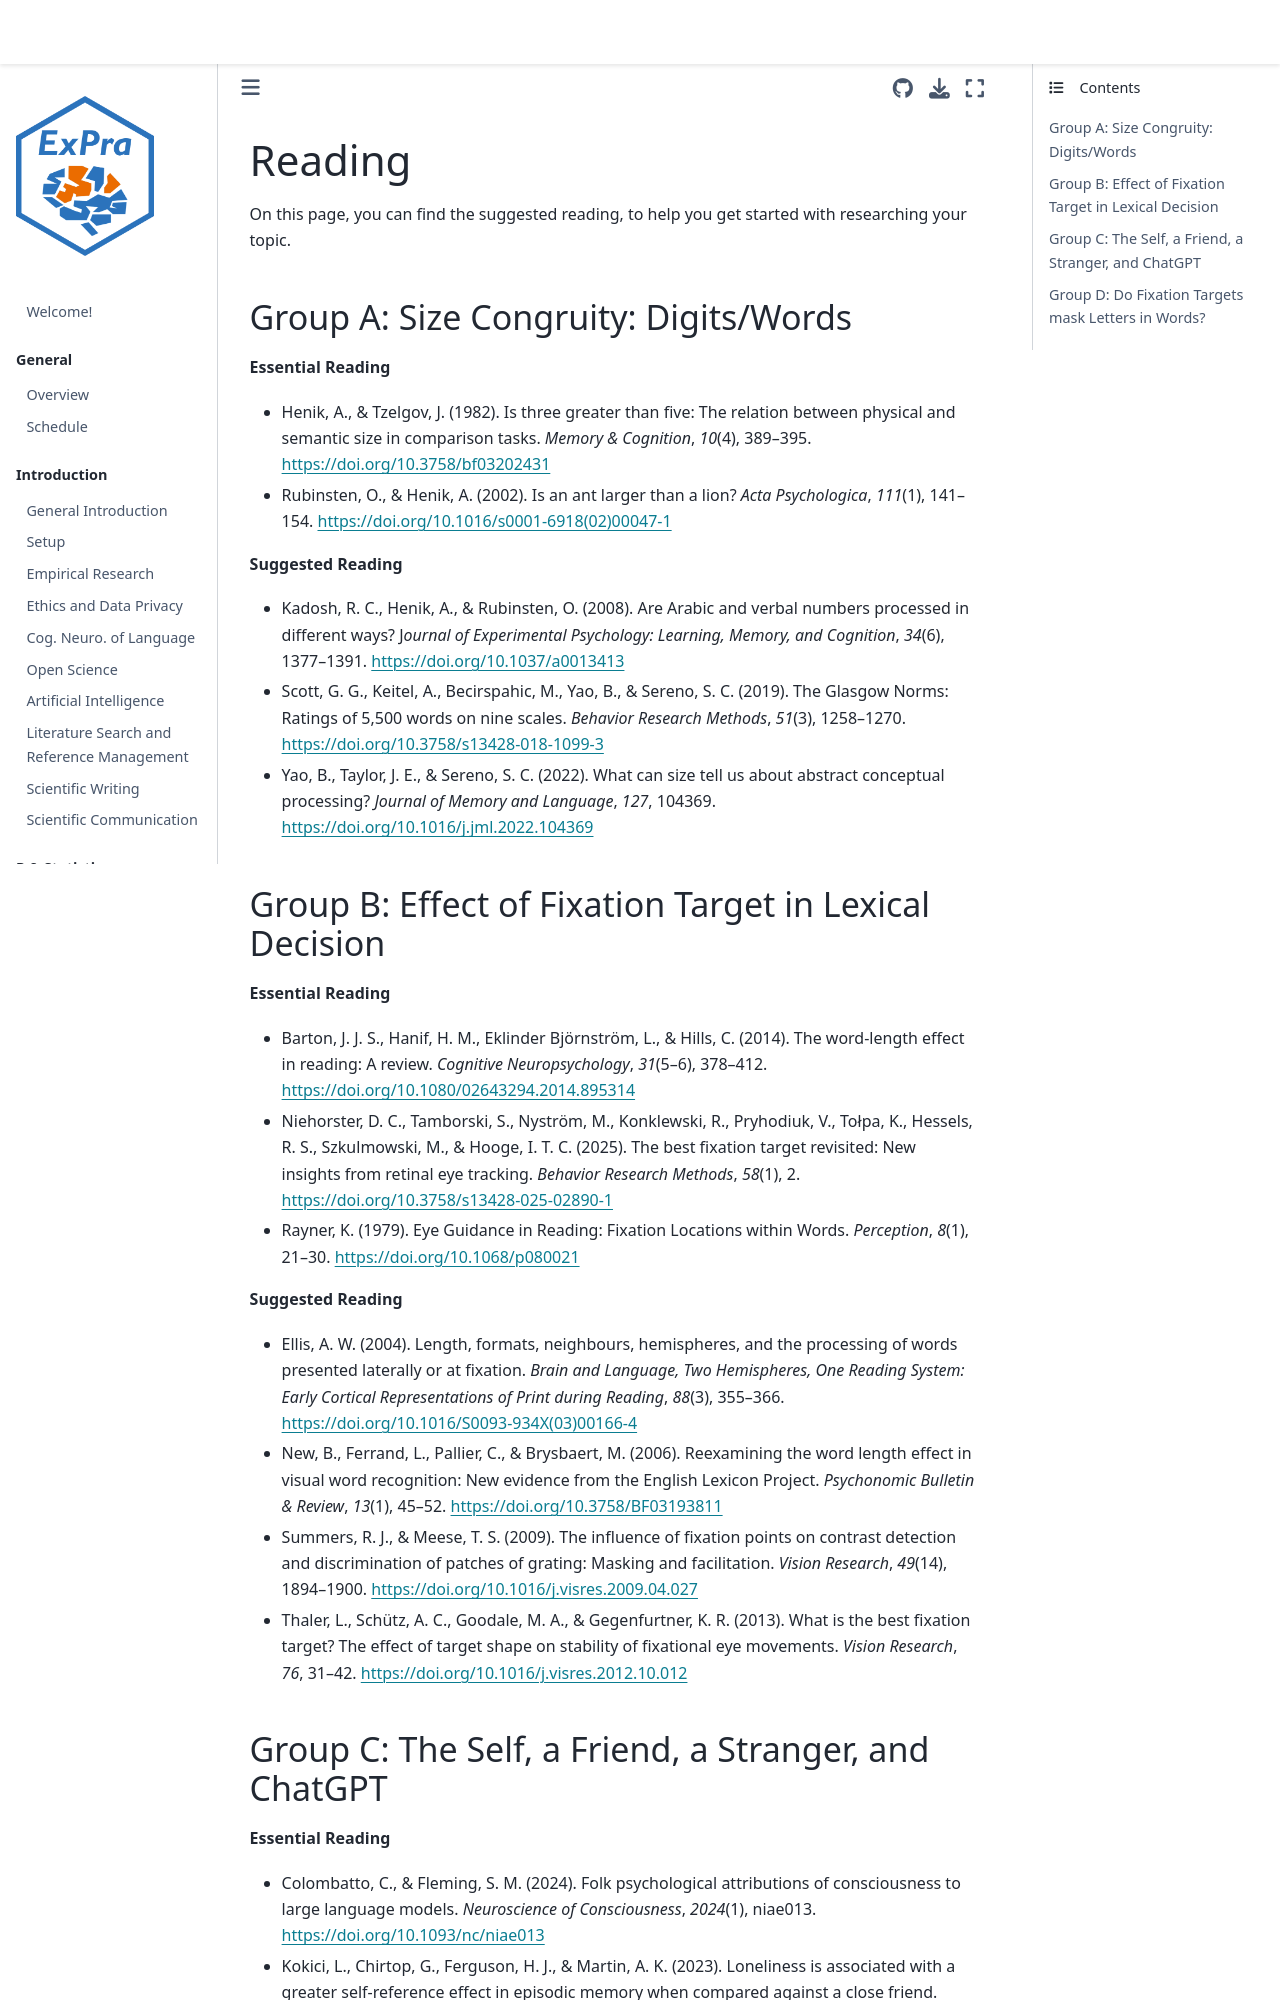

repository: JackEdTaylor/expra-wise26 · page: projects/reading.html · generator: jekyll

# Reading

On this page, you can find the suggested reading, to help you get started with researching your topic.

## Group A: Size Congruity: Digits/Words

**Essential Reading**

* Henik, A., & Tzelgov, J. (1982). Is three greater than five: The relation between physical and semantic size in comparison tasks. *Memory & Cognition*, *10*(4), 389–395. https://doi.org/10.3758/bf03202431

* Rubinsten, O., & Henik, A. (2002). Is an ant larger than a lion? *Acta Psychologica*, *111*(1), 141–154. https://doi.org/10.1016/s0001-6918(02)00047-1

**Suggested Reading**

* Kadosh, R. C., Henik, A., & Rubinsten, O. (2008). Are Arabic and verbal numbers processed in different ways? J*ournal of Experimental Psychology: Learning, Memory, and Cognition*, *34*(6), 1377–1391. https://doi.org/10.1037/a0013413

* Scott, G. G., Keitel, A., Becirspahic, M., Yao, B., & Sereno, S. C. (2019). The Glasgow Norms: Ratings of 5,500 words on nine scales. *Behavior Research Methods*, *51*(3), 1258–1270. https://doi.org/10.3758/s13428-018-1099-3

* Yao, B., Taylor, J. E., & Sereno, S. C. (2022). What can size tell us about abstract conceptual processing? *Journal of Memory and Language*, *127*, 104369. https://doi.org/10.1016/j.jml.2022.104369

## Group B: Effect of Fixation Target in Lexical Decision

**Essential Reading**

* Barton, J. J. S., Hanif, H. M., Eklinder Björnström, L., & Hills, C. (2014). The word-length effect in reading: A review. *Cognitive Neuropsychology*, *31*(5–6), 378–412. https://doi.org/10.1080/02643294.2014.895314

* Niehorster, D. C., Tamborski, S., Nyström, M., Konklewski, R., Pryhodiuk, V., Tołpa, K., Hessels, R. S., Szkulmowski, M., & Hooge, I. T. C. (2025). The best fixation target revisited: New insights from retinal eye tracking. *Behavior Research Methods*, *58*(1), 2. https://doi.org/10.3758/s13428-025-02890-1

* Rayner, K. (1979). Eye Guidance in Reading: Fixation Locations within Words. *Perception*, *8*(1), 21–30. https://doi.org/10.1068/p080021

**Suggested Reading**

* Ellis, A. W. (2004). Length, formats, neighbours, hemispheres, and the processing of words presented laterally or at fixation. *Brain and Language, Two Hemispheres, One Reading System: Early Cortical Representations of Print during Reading*, *88*(3), 355–366. https://doi.org/10.1016/S0093-934X(03)00166-4

* New, B., Ferrand, L., Pallier, C., & Brysbaert, M. (2006). Reexamining the word length effect in visual word recognition: New evidence from the English Lexicon Project. *Psychonomic Bulletin & Review*, *13*(1), 45–52. https://doi.org/10.3758/BF03193811

* Summers, R. J., & Meese, T. S. (2009). The influence of fixation points on contrast detection and discrimination of patches of grating: Masking and facilitation. *Vision Research*, *49*(14), 1894–1900. https://doi.org/10.1016/j.visres.2009.04.027

* Thaler, L., Schütz, A. C., Goodale, M. A., & Gegenfurtner, K. R. (2013). What is the best fixation target? The effect of target shape on stability of fixational eye movements. *Vision Research*, *76*, 31–42. https://doi.org/10.1016/j.visres.2012.10.012
